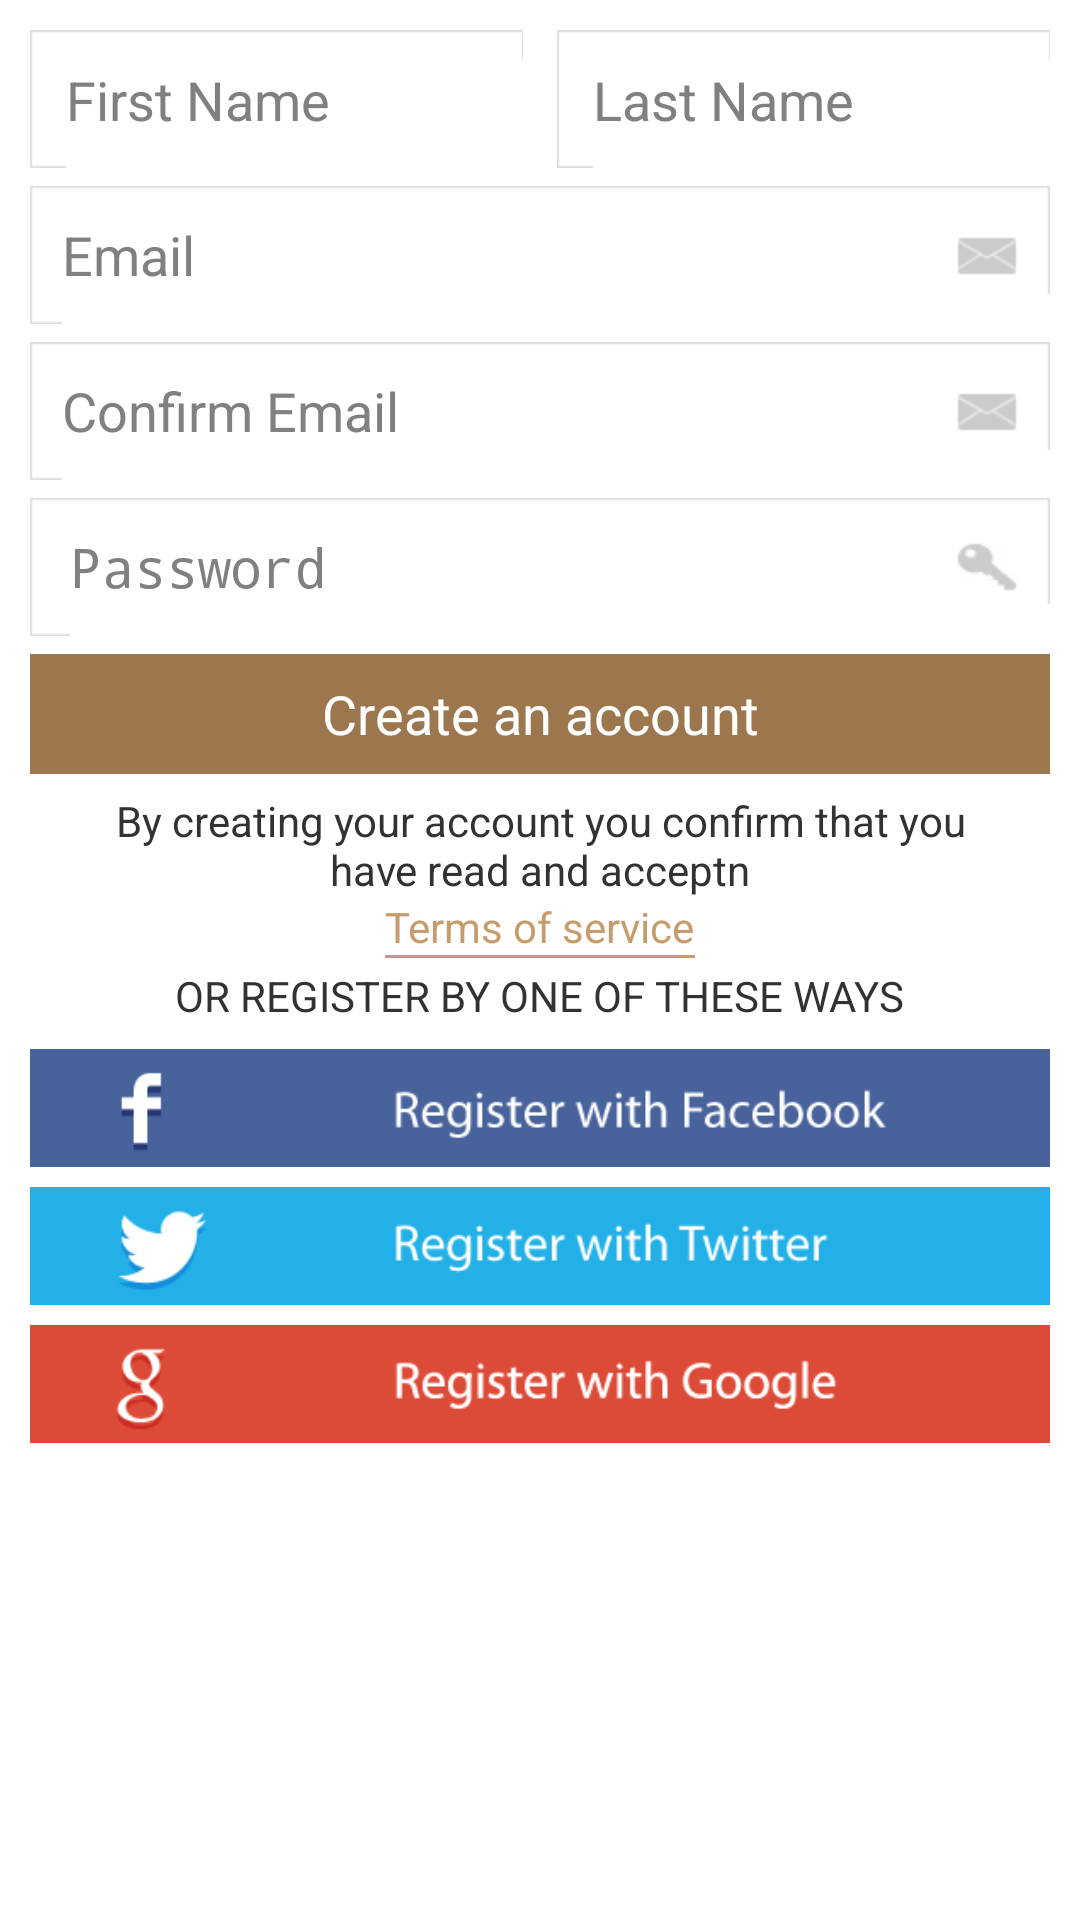

Reconstruct the res/layout file that produces this screen, plus the resources it refers to.
<!-- AndroidManifest.xml: activity theme AppTheme -->
<!-- res/layout/activity_register.xml -->
<?xml version="1.0" encoding="utf-8"?>
<LinearLayout xmlns:android="http://schemas.android.com/apk/res/android"
    android:layout_width="match_parent"
    android:layout_height="fill_parent"
    android:orientation="vertical" >
  
    <LinearLayout
        android:layout_width="match_parent"
        android:layout_height="match_parent"
        android:layout_margin="10dp"
        android:orientation="vertical" >

        <ScrollView
            android:id="@+id/scrollView1"
            android:layout_width="match_parent"
            android:layout_height="wrap_content" >

            <LinearLayout
                android:layout_width="match_parent"
                android:layout_height="match_parent"
                android:orientation="vertical" >

                <LinearLayout
                    android:layout_width="match_parent"
                    android:layout_height="wrap_content"
                    android:visibility="visible"
                    android:weightSum="3" >

                    <EditText
                        android:id="@+id/first_name"
                        android:layout_width="0dp"
                        android:layout_height="wrap_content"
                        android:layout_weight="1.45"
                        android:background="@drawable/edit_box_second"
                        android:ems="10"
                        android:hint="@string/hint_first_name"
                        android:inputType="textPersonName" />

                    <EditText
                        android:id="@+id/editText2"
                        android:layout_width="0dp"
                        android:layout_height="wrap_content"
                        android:layout_weight=".10"
                        android:ems="10"
                        android:inputType="textPersonName"
                        android:visibility="invisible" />

                    <EditText
                        android:id="@+id/last_name"
                        android:layout_width="0dp"
                        android:layout_height="wrap_content"
                        android:layout_weight="1.45"
                        android:background="@drawable/edit_box_second"
                        android:ems="10"
                        android:hint="@string/hint_last_name"
                        android:inputType="textPersonName" />
                </LinearLayout>

                <EditText
                    android:id="@+id/email"
                    android:layout_width="match_parent"
                    android:layout_height="wrap_content"
                    android:layout_marginTop="6dp"
                    android:background="@drawable/edit_box"
                    android:ems="10"
                    android:hint="@string/hint_email"
                    android:inputType="textEmailAddress" />

                <EditText
                    android:id="@+id/confirm_email"
                    android:layout_width="match_parent"
                    android:layout_height="wrap_content"
                    android:layout_marginTop="6dp"
                    android:background="@drawable/edit_box"
                    android:ems="10"
                    android:hint="@string/hint_confirm_email"
                    android:inputType="textEmailAddress" />

                <EditText
                    android:id="@+id/password"
                    android:layout_width="match_parent"
                    android:layout_height="wrap_content"
                    android:layout_marginTop="6dp"
                    android:background="@drawable/password_edit_box"
                    android:ems="10"
                    android:hint="@string/hint_passwor"
                    android:inputType="textPassword"
                    android:singleLine="true" />

                <Button
                    android:id="@+id/create_account"
                    android:layout_width="match_parent"
                    android:layout_height="40dp"
                    android:layout_marginTop="6dp"
                    android:background="@drawable/create_button"
                    android:text="@string/create_button"
                    android:textColor="@android:color/white" />

                <TextView
                    android:id="@+id/desc"
                    android:layout_width="wrap_content"
                    android:layout_height="wrap_content"
                    android:layout_gravity="center"
                    android:layout_marginTop="6dp"
                    android:gravity="center"
                    android:text="@string/description_first" />

                <RelativeLayout
                    android:id="@+id/relative_web"
                    android:layout_width="wrap_content"
                    android:layout_height="wrap_content"
                    android:layout_gravity="center" >

                    <TextView
                        android:id="@+id/textView1"
                        android:layout_width="wrap_content"
                        android:layout_height="wrap_content"
                        android:layout_alignParentTop="true"
                        android:text="@string/terms_services"
                        android:textColor="@color/list_you_register_background" />

                    <TextView
                        android:id="@+id/textView2"
                        android:layout_width="wrap_content"
                        android:layout_height="1dp"
                        android:layout_alignLeft="@+id/textView1"
                        android:layout_alignRight="@+id/textView1"
                        android:layout_below="@+id/textView1"
                        android:background="@color/list_you_register_background" />
                </RelativeLayout>

                <TextView
                    android:id="@+id/textView3"
                    android:layout_width="wrap_content"
                    android:layout_height="wrap_content"
                    android:layout_marginTop="3dp"
                    android:layout_gravity="center"
                    android:text="@string/register_by_one_of_these_ways" />

                <ImageView
                    android:id="@+id/facebook"
                    android:layout_width="match_parent"
                    android:layout_height="wrap_content"
                    android:src="@drawable/reg_facebook"
                    android:layout_marginTop="5dp" />

                <ImageView
                    android:id="@+id/twitter"
                    android:layout_width="wrap_content"
                    android:layout_height="wrap_content"
                    android:src="@drawable/reg_twitter" />

                <ImageView
                    android:id="@+id/google"
                    android:layout_width="wrap_content"
                    android:layout_height="wrap_content"
                    android:src="@drawable/reg_google" />
            </LinearLayout>

        </ScrollView>

    </LinearLayout>

</LinearLayout>
<!-- resources referenced by this layout -->
<resources>
  <color name="list_you_register_background">#c69c6d</color>
  <!-- drawable create_button: png bitmap (drawable-hdpi, 335 bytes) -->
  <!-- drawable reg_facebook: png bitmap (drawable-hdpi, 3837 bytes) -->
  <!-- drawable reg_google: png bitmap (drawable-hdpi, 6003 bytes) -->
  <!-- drawable reg_twitter: png bitmap (drawable-hdpi, 5049 bytes) -->
  <string name="create_button">Create an account</string>
  <string name="description_first">By creating your account you confirm that you\nhave read and acceptn</string>
  <string name="hint_confirm_email">Confirm Email</string>
  <string name="hint_email">Email</string>
  <string name="hint_first_name">First Name</string>
  <string name="hint_last_name">Last Name</string>
  <string name="hint_passwor">Password</string>
  <string name="register_by_one_of_these_ways">OR REGISTER BY ONE OF THESE WAYS </string>
  <string name="terms_services">Terms of service</string>
  <style name="AppTheme" parent="AppBaseTheme">
          
  
      </style>
  <style name="AppBaseTheme" parent="android:Theme.Holo.Light">
  
          
  
  
      </style>
</resources>
